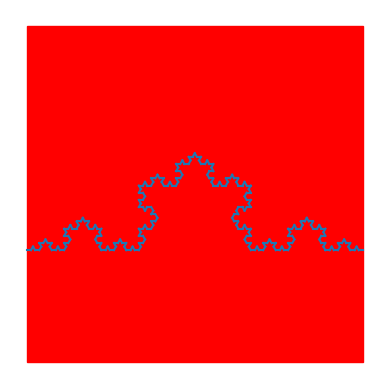

Reproduce this figure in Python.
#matplotlib notebook
import matplotlib.pyplot as plt


def koch(x1,y1,x2,y2,depth=1):
	v=[(x2-x1)/3,(y2-y1)/3]
	nodes=[[x1,y1], [x1+v[0],y1+v[1]], [x1+v[0]+0.5*v[0]-(0.5*3**0.5)*v[1],y1+v[1]+0.5*v[1]+(0.5*3**0.5)*v[0]], [x1+2*v[0],y1+2*v[1]],  [x2,y2]]
	depth+=1
	
	if depth==max_depth:
		for i in range(0,4):
			line = plt.Line2D((nodes[i][0], nodes[i+1][0]), (nodes[i][1], nodes[i+1][1]), lw=1.5)
			plt.gca().add_line(line)
		return 0
	else:
		for i in range(0,4):
			koch(nodes[i][0],nodes[i][1],nodes[i+1][0],nodes[i+1][1],depth)
	
	

plt.axes()
rectangle = plt.Rectangle((0,0), 9, 9, fc='red',ec="red")
plt.gca().add_patch(rectangle)
plt.axis('scaled')
plt.axis('off')

max_depth=5
koch(0,3,9,3)
plt.show()